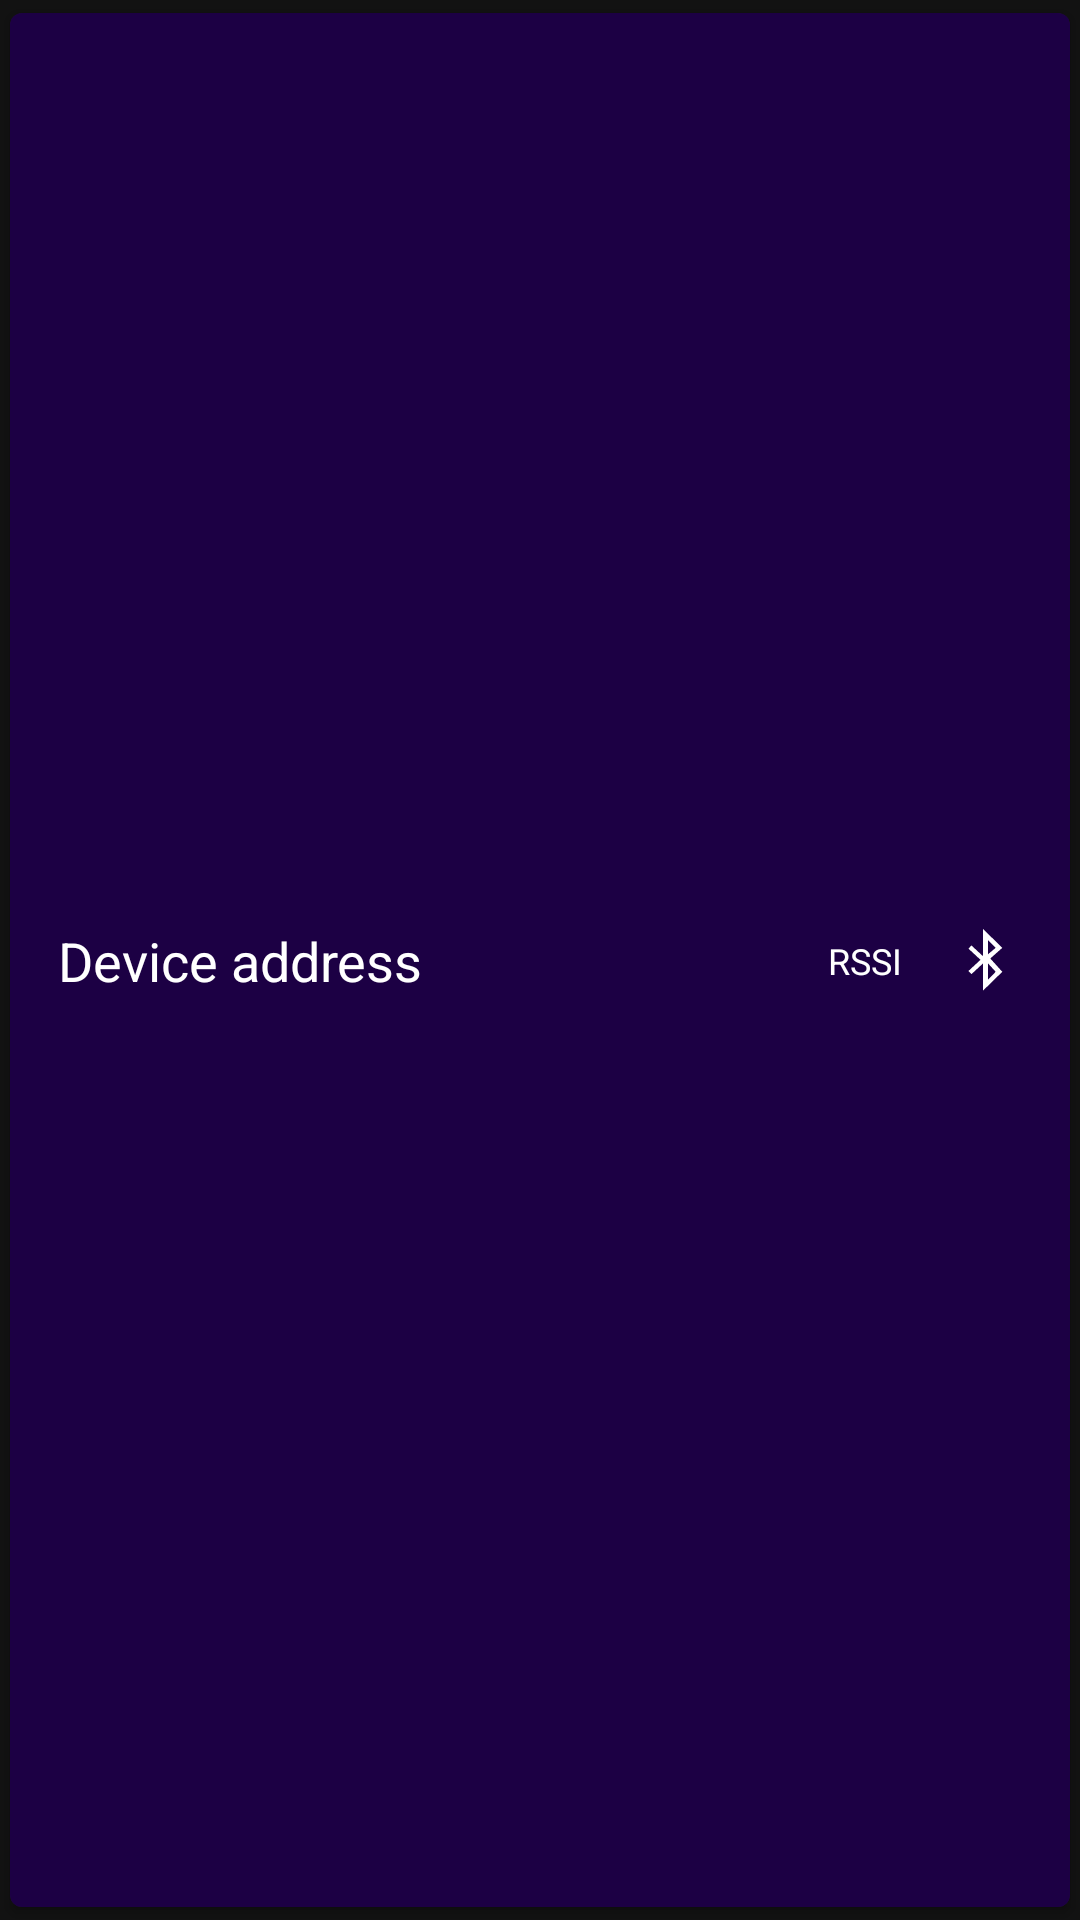

Produce the Android XML layout that renders to this screen, including the resource entries it uses.
<!-- AndroidManifest.xml: application theme AppTheme -->
<!-- res/layout/history_device_item.xml -->
<?xml version="1.0" encoding="utf-8"?>
<com.google.android.material.card.MaterialCardView
    xmlns:android="http://schemas.android.com/apk/res/android"
    xmlns:app="http://schemas.android.com/apk/res-auto"
    xmlns:tools="http://schemas.android.com/tools"
    android:id="@+id/device_card"
    android:layout_width="match_parent"
    android:layout_height="wrap_content"
    android:clickable="true"
    android:focusableInTouchMode="false"
    android:focusedByDefault="false"
    app:cardCornerRadius="4dp"
    app:cardElevation="2dp"
    app:cardUseCompatPadding="true">

    <LinearLayout
        android:id="@+id/device_card_layout"
        android:layout_width="match_parent"
        android:layout_height="match_parent"
        android:orientation="vertical"
        android:textAlignment="center">

        <androidx.constraintlayout.widget.ConstraintLayout
            android:id="@+id/device_card_title_layout"
            android:layout_width="match_parent"
            android:layout_height="match_parent"
            android:background="@color/color_device_card_header_surface"
            android:paddingHorizontal="@dimen/device_card_text_margin"
            android:paddingVertical="8dp">

            <TextView
                android:id="@+id/device_card_address_label"
                android:layout_width="wrap_content"
                android:layout_height="wrap_content"
                android:text="Device address"
                android:textAlignment="textStart"
                android:textAppearance="@style/TextAppearance.AppCompat.Medium"
                android:textColor="@color/color_device_card_address_text"
                android:textIsSelectable="false"
                app:layout_constraintBottom_toBottomOf="parent"
                app:layout_constraintStart_toStartOf="parent"
                app:layout_constraintTop_toTopOf="parent"
                tools:ignore="HardcodedText" />

            <TextView
                android:id="@+id/device_card_rssi_label"
                android:layout_width="wrap_content"
                android:layout_height="wrap_content"
                android:layout_marginEnd="@dimen/device_card_text_margin"
                android:text="RSSI"
                android:textAppearance="@style/TextAppearance.AppCompat.Small"
                android:textColor="@color/color_device_card_rssi_text"
                android:textIsSelectable="false"
                android:textSize="12sp"
                app:layout_constraintBottom_toBottomOf="parent"
                app:layout_constraintEnd_toStartOf="@id/device_card_bluetooth_image"
                app:layout_constraintTop_toTopOf="parent"
                tools:ignore="HardcodedText" />

            <ImageView
                android:id="@+id/device_card_bluetooth_image"
                android:layout_width="wrap_content"
                android:layout_height="wrap_content"
                android:adjustViewBounds="true"
                android:contentDescription="@string/device_card_expand_content_description"
                android:fitsSystemWindows="true"
                android:rotation="0"
                android:scaleType="centerInside"
                app:layout_constraintBottom_toBottomOf="parent"
                app:layout_constraintEnd_toEndOf="parent"
                app:layout_constraintTop_toTopOf="parent"
                app:srcCompat="@android:drawable/stat_sys_data_bluetooth" />

        </androidx.constraintlayout.widget.ConstraintLayout>

        <androidx.constraintlayout.widget.ConstraintLayout
            android:id="@+id/device_card_body_layout"
            android:layout_width="match_parent"
            android:layout_height="wrap_content"
            android:animateLayoutChanges="true"
            android:background="@color/color_device_card_body_surface"
            android:paddingHorizontal="@dimen/device_card_text_margin"
            android:paddingVertical="8dp">

            <TextView
                android:id="@+id/device_card_name_label"
                android:layout_width="wrap_content"
                android:layout_height="wrap_content"
                android:paddingBottom="8dp"
                android:text="Device name"
                android:textAlignment="textStart"
                android:textAppearance="@style/TextAppearance.AppCompat.Small"
                android:textColor="@color/color_device_card_name_text"
                android:textIsSelectable="false"
                app:layout_constraintStart_toStartOf="parent"
                app:layout_constraintTop_toTopOf="parent"
                tools:ignore="HardcodedText" />

            <TextView
                android:id="@+id/device_card_date"
                android:layout_width="wrap_content"
                android:layout_height="wrap_content"
                android:paddingBottom="8dp"
                android:text="Date"
                android:textAlignment="textStart"
                android:textAppearance="@style/TextAppearance.AppCompat.Small"
                android:textColor="@color/color_device_card_mfg_text"
                android:textIsSelectable="false"
                app:layout_constraintStart_toStartOf="@id/device_card_name_label"
                app:layout_constraintTop_toBottomOf="@id/device_card_name_label"
                tools:ignore="HardcodedText" />


        </androidx.constraintlayout.widget.ConstraintLayout>

    </LinearLayout>

</com.google.android.material.card.MaterialCardView>
<!-- resources referenced by this layout -->
<resources>
  <color name="color_device_card_address_text">@color/color_primary_text</color>
  <color name="color_device_card_body_surface">@color/color_secondary_surface</color>
  <color name="color_device_card_header_surface">@color/color_tertiary_surface</color>
  <color name="color_device_card_mfg_text">@color/color_tertiary_text</color>
  <color name="color_device_card_name_text">@color/color_secondary_text</color>
  <color name="color_device_card_rssi_text">@color/color_primary_text</color>
  <dimen name="device_card_text_margin">16dp</dimen>
  <string name="device_card_expand_content_description">Expand</string>
  <style name="AppTheme" parent="Theme.MaterialComponents.NoActionBar">
          <item name="android:colorPrimary">@color/color_tertiary_surface</item>
          <item name="android:colorPrimaryDark">@color/color_secondary_surface</item>
          <item name="android:colorAccent">@color/color_primary_highlight</item>
          <item name="android:textColor">@color/color_primary_text</item>
          <item name="android:alertDialogTheme">@style/AppTheme.AlertDialog</item>
      </style>
  <color name="color_primary_text">#FFFFFF</color>
  <color name="color_secondary_surface">#08001B</color>
  <color name="color_tertiary_surface">#1C0044</color>
  <color name="color_tertiary_text">#999999</color>
  <color name="color_secondary_text">#CCCCCC</color>
  <color name="color_primary_highlight">#03DAC5</color>
  <style name="AppTheme.AlertDialog" parent="ThemeOverlay.MaterialComponents.Dialog.Alert">
          <item name="android:background">@color/color_secondary_surface</item>
          <item name="android:colorPrimary">@color/color_primary_surface</item>
          <item name="buttonBarNegativeButtonStyle">@style/AppTheme.AlertDialog.NegativeButtonStyle</item>
          <item name="buttonBarNeutralButtonStyle">@style/AppTheme.AlertDialog.NeutralButtonStyle</item>
          <item name="buttonBarPositiveButtonStyle">@style/AppTheme.AlertDialog.PositiveButtonStyle</item>
      </style>
  <color name="color_primary_surface">#121212</color>
  <style name="AppTheme.AlertDialog.NegativeButtonStyle" parent="Widget.MaterialComponents.Button.TextButton.Dialog">
          <item name="iconTint">@color/color_primary_surface</item>
          <item name="android:textColor">@color/color_primary_text</item>
      </style>
  <style name="AppTheme.AlertDialog.NeutralButtonStyle" parent="Widget.MaterialComponents.Button.TextButton.Dialog">
          <item name="iconTint">@color/color_primary_surface</item>
          <item name="android:textColor">@color/color_primary_accent</item>
      </style>
  <style name="AppTheme.AlertDialog.PositiveButtonStyle" parent="Widget.MaterialComponents.Button.TextButton.Dialog">
          <item name="iconTint">@color/color_primary_surface</item>
          <item name="android:textColor">@color/color_primary_accent</item>
      </style>
  <color name="color_primary_accent">#CCFF55</color>
</resources>
